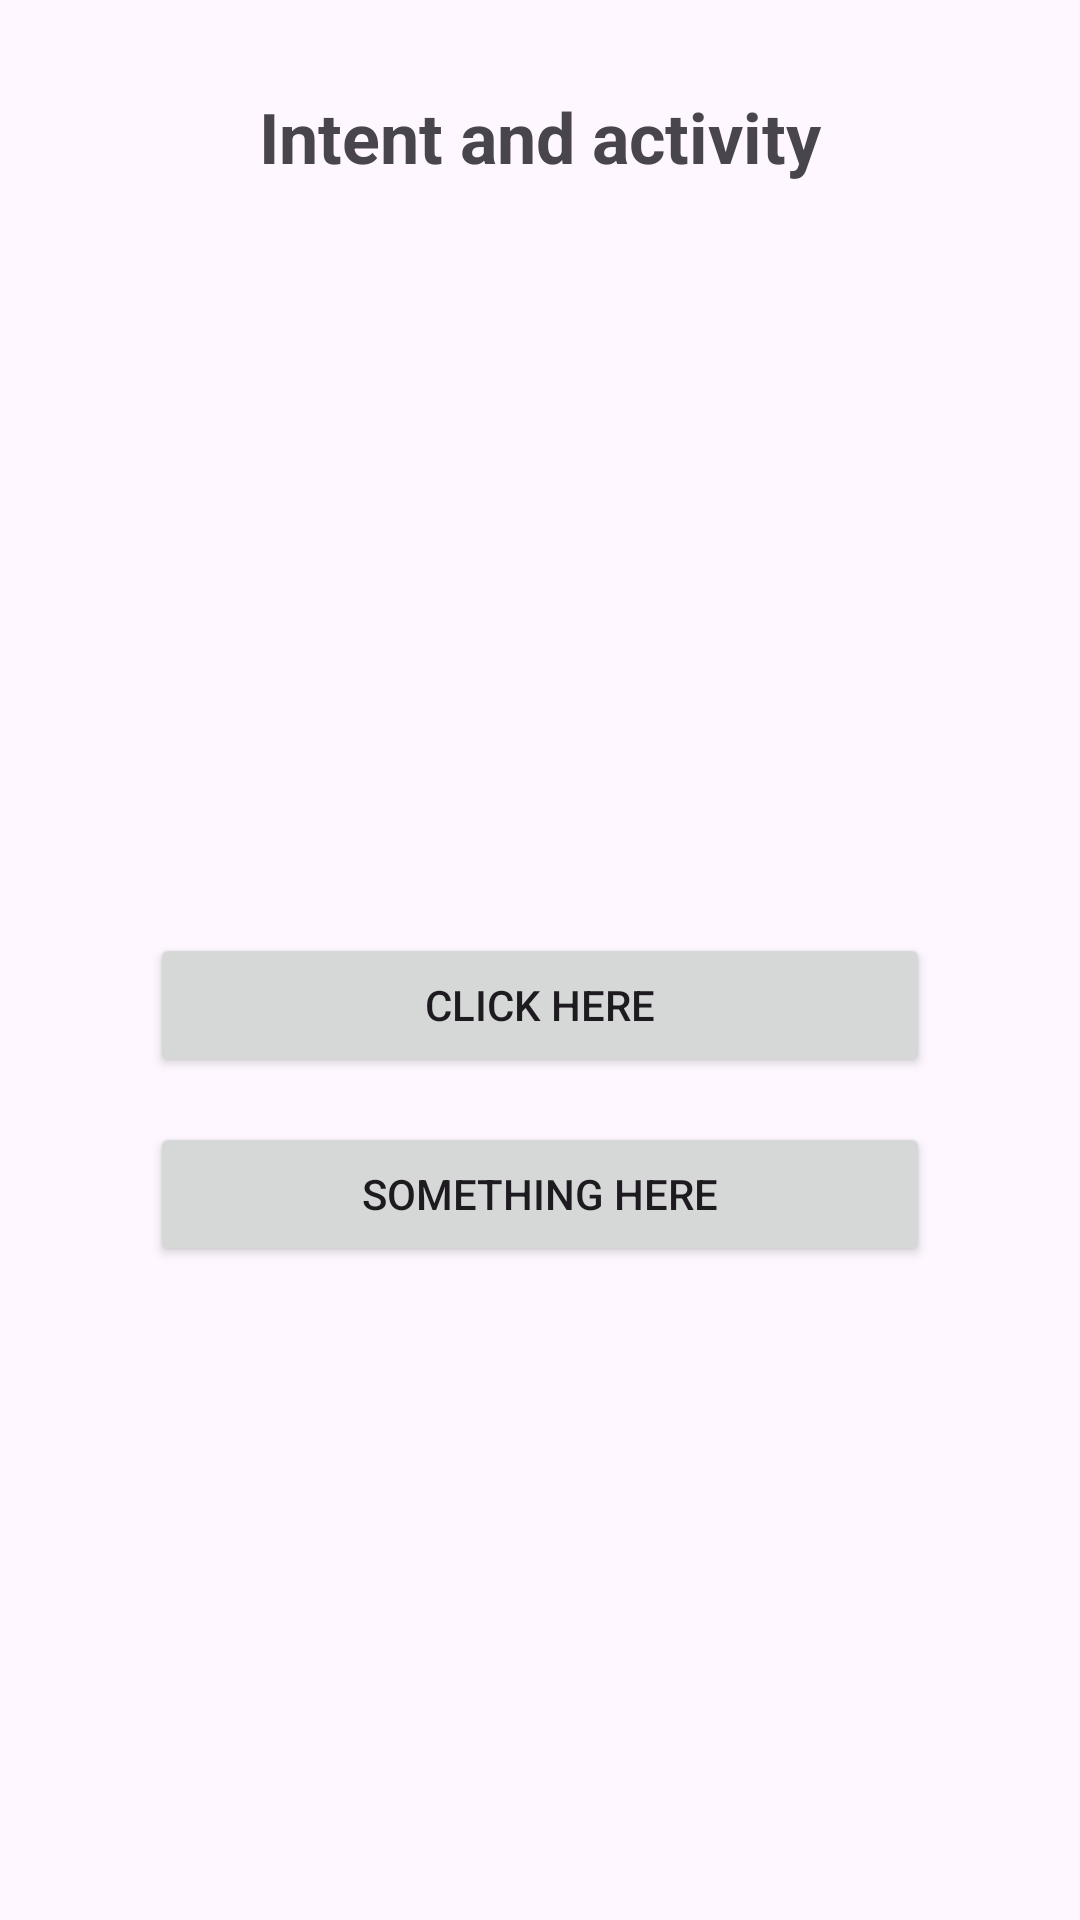

Here is an Android app screen rendered from its layout file. Give the layout XML and the strings, colors and styles it references.
<!-- AndroidManifest.xml: application theme Theme.InsAndAct -->
<!-- res/layout/activity_main.xml -->
<?xml version="1.0" encoding="utf-8"?>
<LinearLayout xmlns:android="http://schemas.android.com/apk/res/android"
    xmlns:app="http://schemas.android.com/apk/res-auto"
    xmlns:tools="http://schemas.android.com/tools"
    android:id="@+id/main"
    android:layout_width="match_parent"
    android:layout_height="match_parent"
    android:orientation="vertical"
    android:padding="30dp"
    tools:context=".MainActivity">

    <TextView
        android:layout_width="match_parent"
        android:layout_height="wrap_content"
        android:text="Intent and activity"
        android:textSize="70px"
        android:textStyle="bold"
        android:layout_marginBottom="250dp"
        android:gravity="center"/>

    <Button
        android:layout_width="match_parent"
        android:layout_height="wrap_content"
        android:text="Click Here"
        android:id="@+id/btnbuka1"
        android:layout_marginLeft="20dp"
        android:layout_marginRight="20dp"
        android:layout_marginBottom="15dp"

        />

    <Button
        android:layout_width="match_parent"
        android:layout_height="wrap_content"
        android:layout_marginLeft="20dp"
        android:layout_marginRight="20dp"
        android:text="Something Here"
        android:id="@+id/btnbuka2"
        />





</LinearLayout>
<!-- resources referenced by this layout -->
<resources>
  <style name="Theme.InsAndAct" parent="Base.Theme.InsAndAct" />
  <style name="Base.Theme.InsAndAct" parent="Theme.Material3.DayNight.NoActionBar">
          
          
      </style>
</resources>
